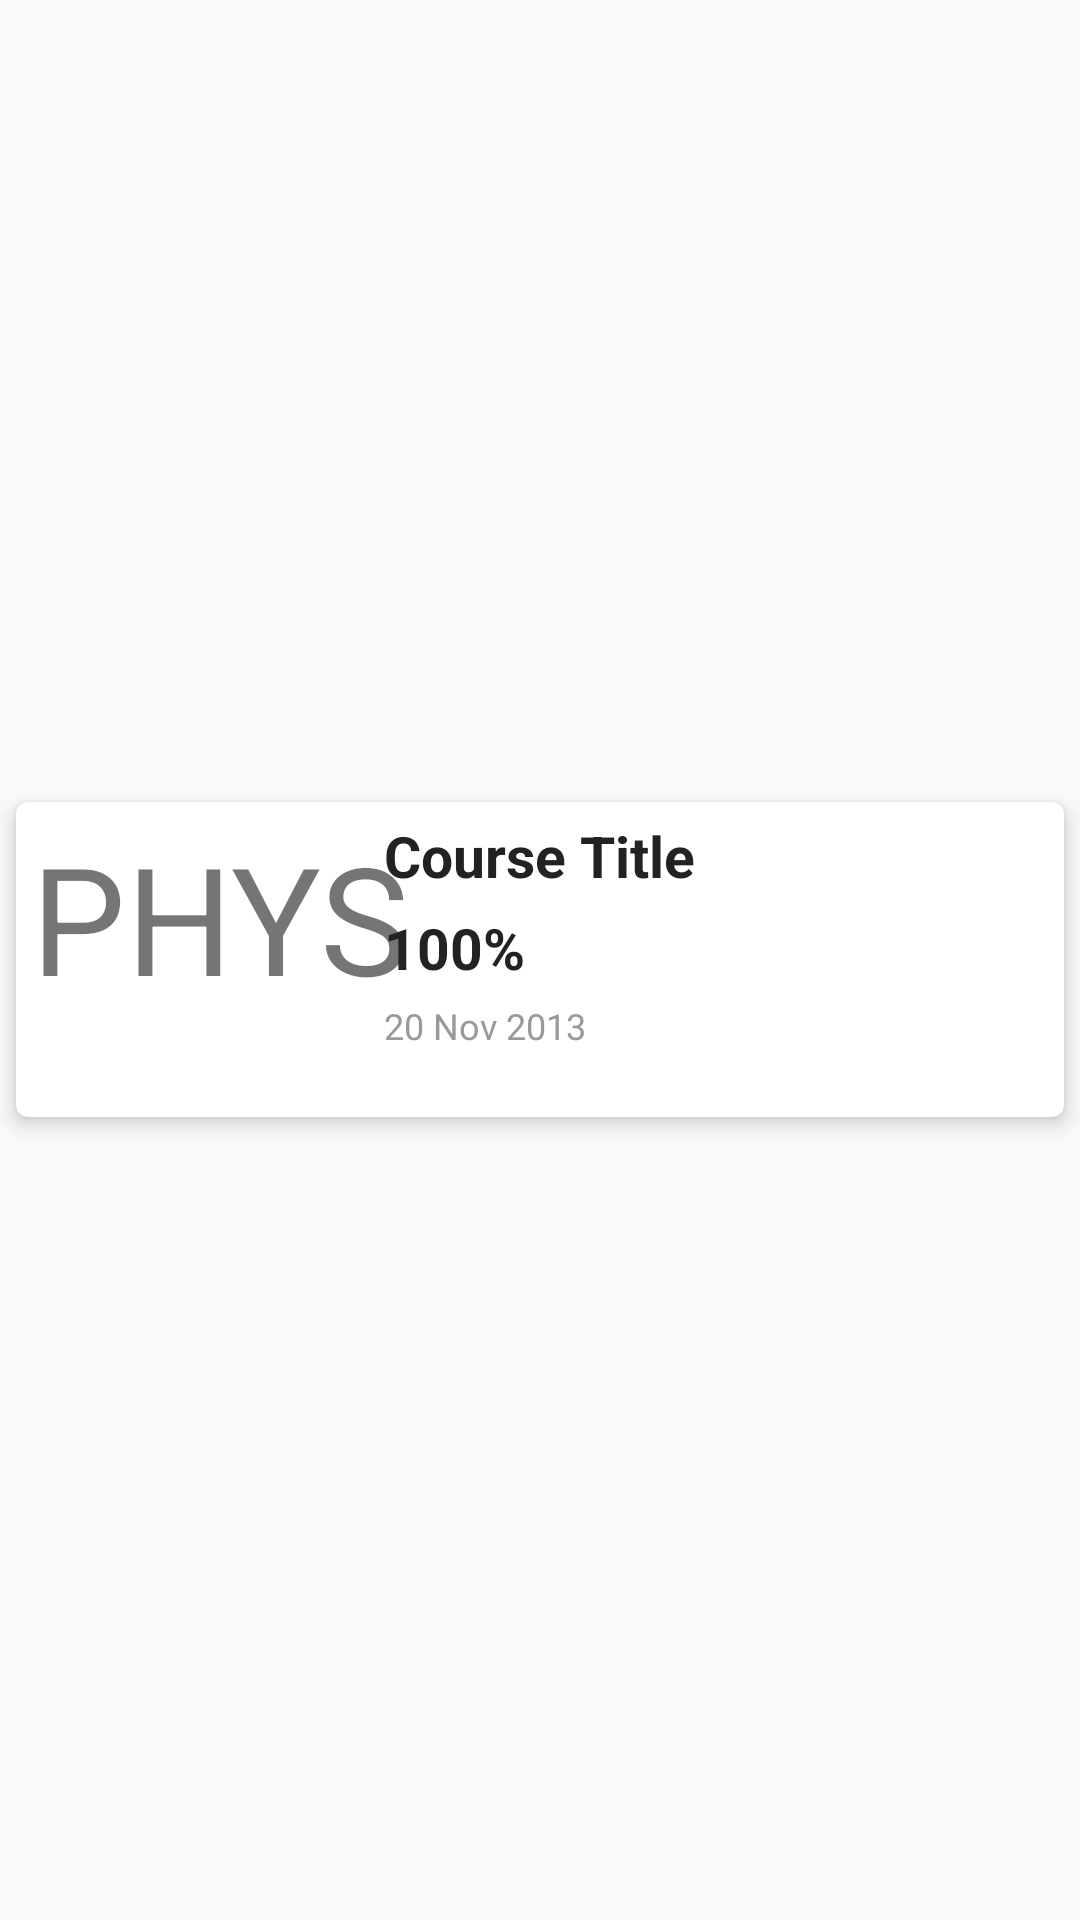

Here is an Android app screen rendered from its layout file. Give the layout XML and the strings, colors and styles it references.
<!-- AndroidManifest.xml: application theme AppTheme -->
<!-- res/layout/course_card.xml -->
<?xml version="1.0" encoding="utf-8"?>
<FrameLayout xmlns:android="http://schemas.android.com/apk/res/android"
    xmlns:card_view="http://schemas.android.com/apk/res-auto"
    xmlns:tools="http://schemas.android.com/tools"
    android:layout_width="match_parent"
    android:layout_height="wrap_content">
    
    <android.support.v7.widget.CardView xmlns:card_view="http://schemas.android.com/apk/res-auto"
        android:id="@+id/card_view"
        android:layout_width="match_parent"
        android:layout_height="wrap_content"
        android:layout_gravity="center"
        android:background="#C0C0C0"
        card_view:cardUseCompatPadding="true"
        card_view:cardElevation="4dp"
        card_view:cardCornerRadius="4dp">
    <RelativeLayout
        android:layout_width="match_parent"
        android:layout_height="wrap_content">
        <TextView
            android:id="@+id/courseDept"
            android:layout_width="150dp"
            android:layout_height="100dp"
            android:layout_marginStart="5dp"
            android:layout_marginTop="5dp"
            android:ems="3"
            android:text="PHYS"
            android:textSize="50sp" />

        <LinearLayout
            android:layout_width="wrap_content"
            android:layout_height="wrap_content"
            android:gravity="start"
            android:orientation="vertical"
            android:layout_gravity="right|bottom"
            android:layout_alignTop="@+id/courseDept"
            android:layout_centerHorizontal="true">


        <TextView
            android:id="@+id/courseTitle"
            android:layout_width="wrap_content"
            android:layout_height="wrap_content"
            android:text="Course Title"
            android:textColor="#222222"
            android:textSize="19sp"
            android:textStyle="bold" />

        <TextView
            android:id="@+id/courseGrade"
            android:layout_width="wrap_content"
            android:layout_height="wrap_content"
            android:layout_marginTop="5dp"
            android:ellipsize="end"
            android:lines="1"
            android:text="100%"
            android:textColor="#222222"
            android:textSize="19sp"
            android:textStyle="bold" />

        <TextView
            android:id="@+id/date"
            android:layout_width="match_parent"
            android:layout_height="wrap_content"
            android:layout_marginTop="5dp"
            android:text="20 Nov 2013"
            android:textColor="#999999"
            android:textSize="12sp" />
        </LinearLayout>

    </RelativeLayout>
    </android.support.v7.widget.CardView>

</FrameLayout>
<!-- resources referenced by this layout -->
<resources>
  <style name="AppTheme" parent="Theme.AppCompat.Light.DarkActionBar">
          
          <item name="android:colorPrimary"> #607d8b</item>
          
          <item name="android:colorPrimaryDark">#37474f</item>
          <item name="android:actionBarStyle">@style/MyActionBarTheme</item>
          <item name="android:navigationBarColor">#37474f</item>
          
          <item name="android:colorAccent">#ff3d00</item>
      </style>
  <style name="MyActionBarTheme" parent="@android:style/Widget.Holo.Light.ActionBar">
          <item name="android:background">#9E9E9E</item>
          <item name="android:colorBackground">#9E9E9E</item>
      </style>
</resources>
